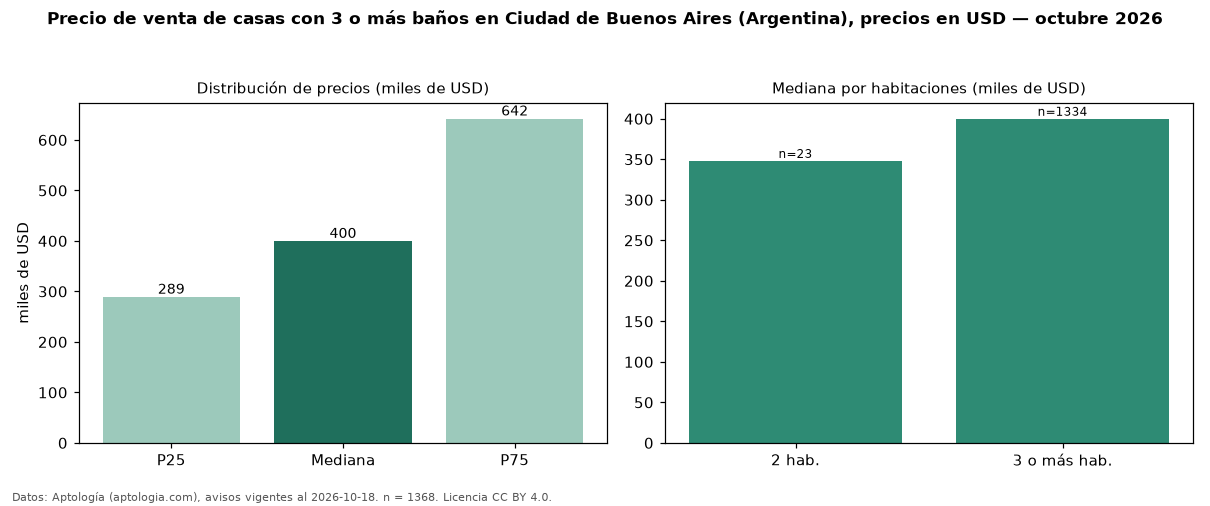

The file beside this chart, header and first rows:
seccion, metrica, valor, moneda, n
filtro, ban3, con 3 o más baños, , 1368
precio, p25, 289000, USD, 1368
precio, mediana, 399500, USD, 1368
precio, p75, 642000, USD, 1368
precio, minimo, 72000, USD, 1368
precio, maximo, 2600000, USD, 1368
m2, mediana_precio_m2, 1645, USD, 1337
m2, area_mediana_m2, 265.0, m2, 1337
banos, mediana_banos, 3.0, , 
habitaciones, 2, 348000, USD, 23
habitaciones, 3+, 400000, USD, 1334
fuente, fecha_datos, 2026-10-18, , 
fuente, atribucion, https://www.aptologia.com/ar, , 
fuente, licencia, CC BY 4.0, , 
